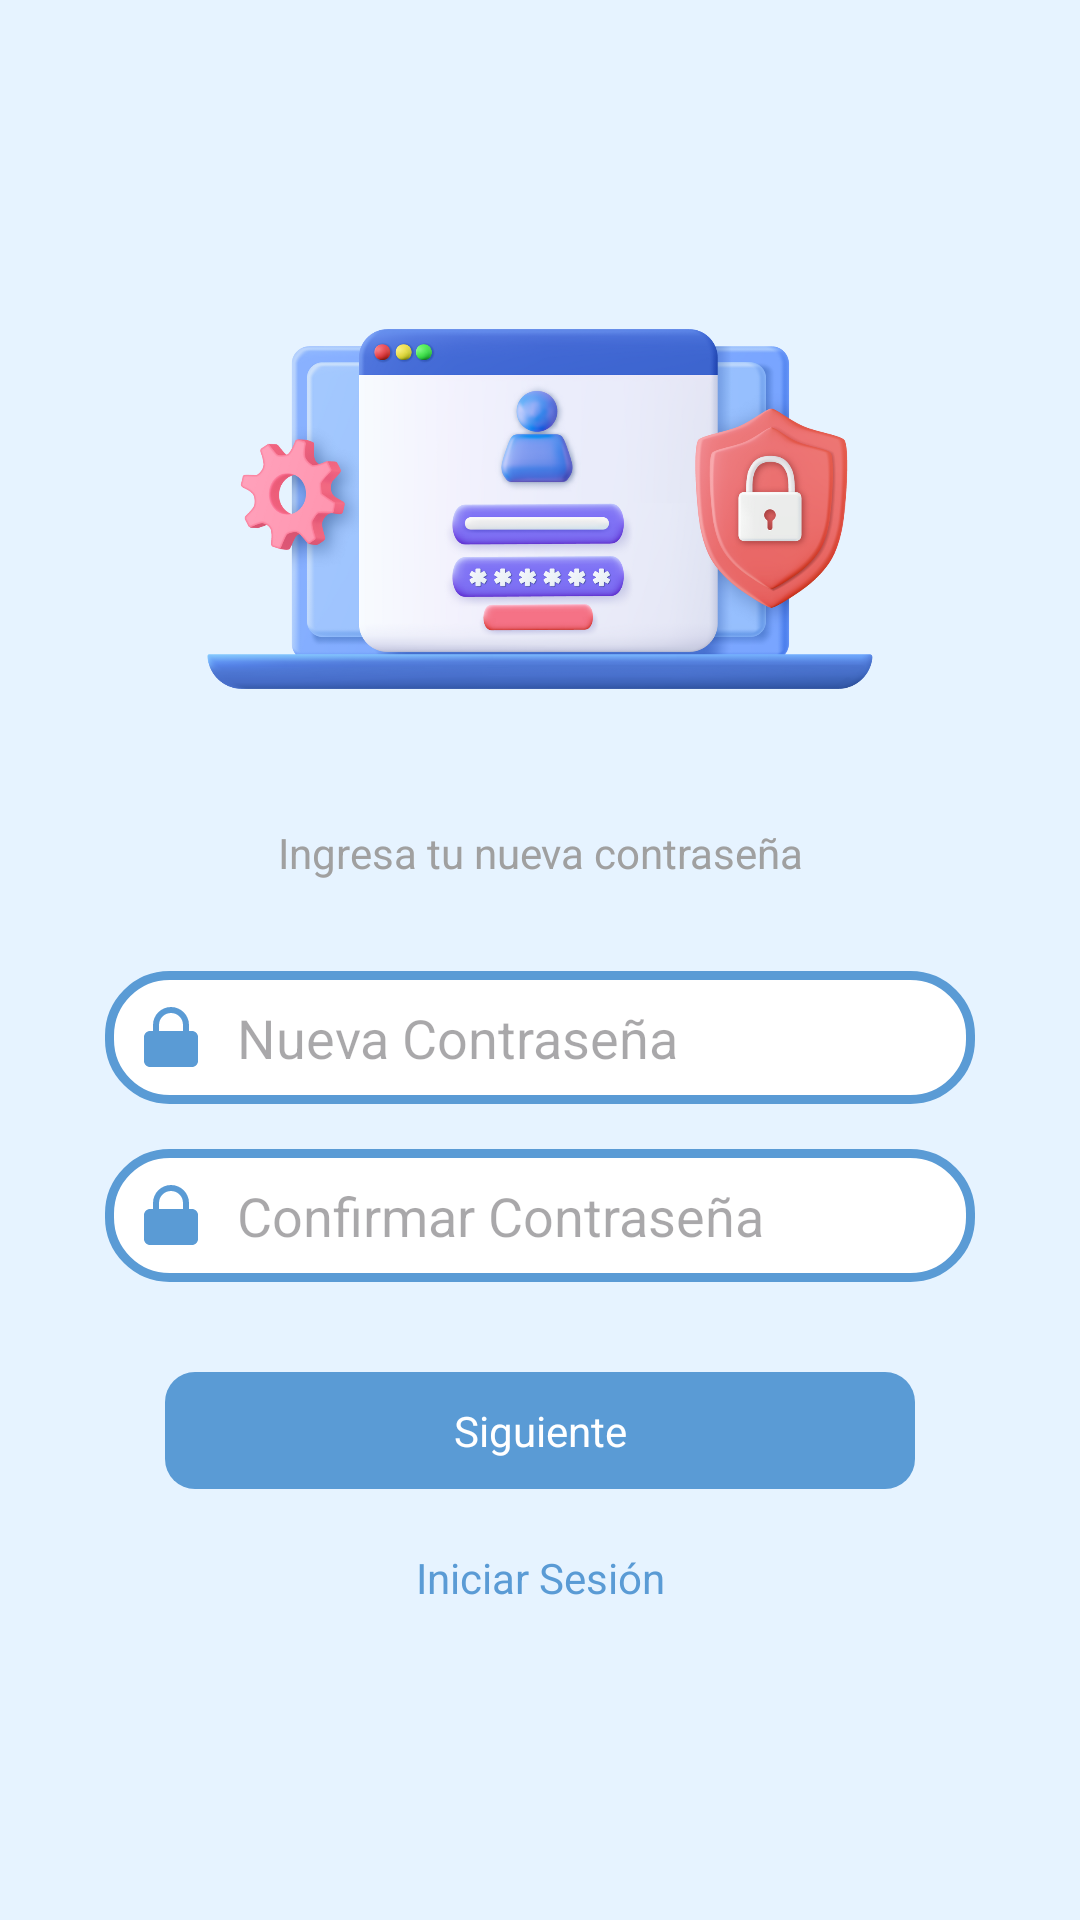

Write the Android layout XML for this screen, with the resource values it uses.
<!-- AndroidManifest.xml: application theme Theme.Medipet -->
<!-- res/layout/activity_recover_pass.xml -->
<?xml version="1.0" encoding="utf-8"?>
<LinearLayout xmlns:android="http://schemas.android.com/apk/res/android"
    android:orientation="vertical"
    android:layout_width="match_parent"
    android:layout_height="match_parent"
    android:background="#E6F3FF"
    android:padding="16dp"
    android:gravity="center">

    <ImageView
        android:layout_width="match_parent"
        android:layout_height="150dp"
        android:contentDescription="@string/img_pass"
        android:src="@drawable/img_pass"
        android:layout_marginBottom="30dp"/>

    <TextView
        android:layout_width="wrap_content"
        android:layout_height="wrap_content"
        android:maxWidth="270dp"
        android:text="@string/pass_des_3"
        android:textSize="14sp"
        android:textColor="#A0A0A0"
        android:textAlignment="center"/>

    <EditText
        android:id="@+id/etNewPass"
        android:layout_width="wrap_content"
        android:layout_height="wrap_content"
        android:minWidth="290dp"
        android:minHeight="40dp"
        android:inputType="textPassword"
        android:hint="@string/hint_pass"
        android:background="@drawable/rounded_blue_border"
        android:importantForAutofill="no"
        android:layout_marginTop="30dp"
        android:layout_marginBottom="15dp"
        android:padding="10dp"
        android:drawableStart="@drawable/ic_password"
        android:drawablePadding="10dp"
        />

    <EditText
        android:id="@+id/etNewPassCon"
        android:layout_width="wrap_content"
        android:layout_height="wrap_content"
        android:minWidth="290dp"
        android:minHeight="40dp"
        android:inputType="textPassword"
        android:hint="@string/hint_pass2"
        android:background="@drawable/rounded_blue_border"
        android:importantForAutofill="no"
        android:layout_marginBottom="30dp"
        android:padding="10dp"
        android:drawableStart="@drawable/ic_password"
        android:drawablePadding="10dp"/>

    <TextView
        android:id="@+id/btnContinue"
        android:layout_width="wrap_content"
        android:layout_height="wrap_content"
        android:minWidth="250dp"
        android:gravity="center"
        android:text="@string/continue_button"
        android:background="@drawable/button_border"
        android:textColor="#FFFFFF"
        android:padding="10dp"
        android:clickable="true"
        android:focusable="true"
        android:layout_marginBottom="10dp"/>

    <TextView
        android:id="@+id/btnBackLogin"
        android:layout_width="wrap_content"
        android:layout_height="wrap_content"
        android:minWidth="250dp"
        android:gravity="center"
        android:text="@string/login_button"
        android:textColor="#5A9BD5"
        android:background="@null"
        android:padding="10dp"
        android:clickable="true"
        android:focusable="true"/>

</LinearLayout>
<!-- resources referenced by this layout -->
<resources>
  <!-- drawable button_border (drawable) -->
  <?xml version="1.0" encoding="utf-8"?>
  <shape xmlns:android="http://schemas.android.com/apk/res/android" android:shape="rectangle">
      <solid android:color="#5A9BD5" />
      <corners android:radius="10dp" />
      <stroke
          android:width="0dp"
          android:color="#FFFFFF" />
  </shape>
  <!-- drawable ic_password (drawable) -->
  <?xml version="1.0" encoding="utf-8"?>
  <vector xmlns:android="http://schemas.android.com/apk/res/android"
      android:width="24dp"
      android:height="24dp"
      android:viewportWidth="24"
      android:viewportHeight="24">
      <path
          android:fillColor="#5A9BD5"
          android:pathData="M12,2C8.69,2 6,4.69 6,8V10H5C3.9,10 3,10.9 3,12V20C3,21.1 3.9,22 5,22H19C20.1,22 21,21.1 21,20V12C21,10.9 20.1,10 19,10H18V8C18,4.69 15.31,2 12,2M12,4C14.21,4 16,5.79 16,8V10H8V8C8,5.79 9.79,4 12,4Z"/>
  </vector>
  <!-- drawable img_pass: png bitmap (drawable, 527443 bytes) -->
  <!-- drawable rounded_blue_border (drawable) -->
  <shape xmlns:android="http://schemas.android.com/apk/res/android" android:shape="rectangle">
      <solid android:color="#FFFFFF"/> 
      <corners android:radius="20dp"/> 
      <stroke android:width="3dp" android:color="#5A9BD5"/> 
  </shape>
  <string name="continue_button">Siguiente</string>
  <string name="hint_pass">Nueva Contraseña</string>
  <string name="hint_pass2">Confirmar Contraseña</string>
  <string name="img_pass">Imagen de recuperar contraseña</string>
  <string name="login_button">Iniciar Sesión</string>
  <string name="pass_des_3">Ingresa tu nueva contraseña</string>
  <style name="Theme.Medipet" parent="Base.Theme.Medipet" />
  <style name="Base.Theme.Medipet" parent="Theme.Material3.DayNight.NoActionBar">
          
          
      </style>
</resources>
